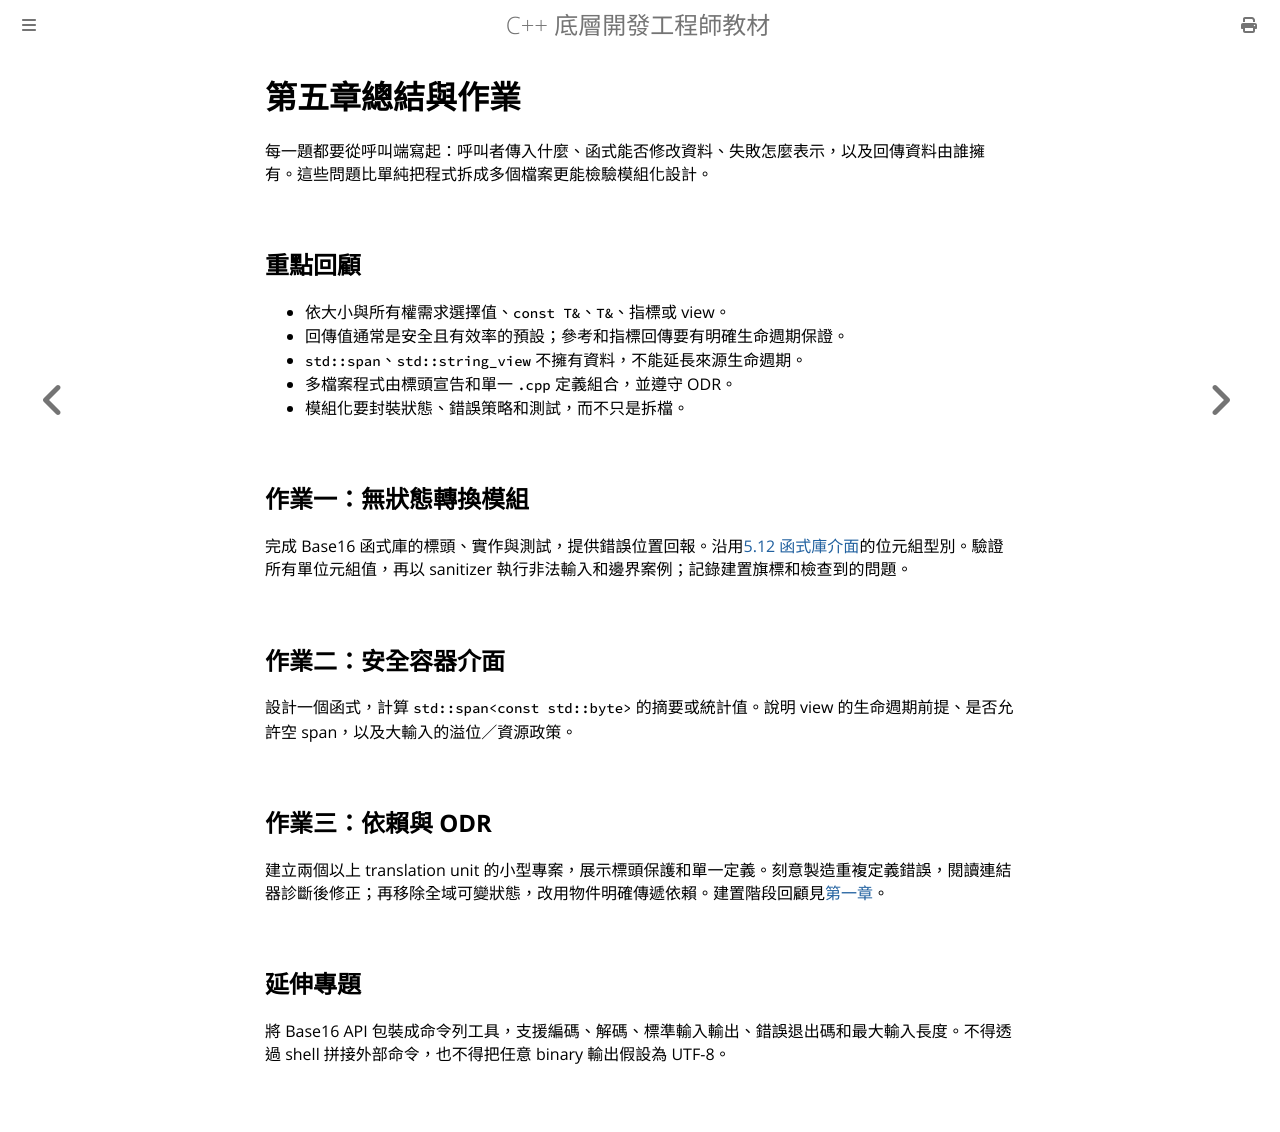

repository: haotingjet-cpu/learn-cpp · page: chapter_5/homework.html · generator: mdbook

# 第五章總結與作業

每一題都要從呼叫端寫起：呼叫者傳入什麼、函式能否修改資料、失敗怎麼表示，以及回傳資料由誰擁有。這些問題比單純把程式拆成多個檔案更能檢驗模組化設計。

## 重點回顧

- 依大小與所有權需求選擇值、`const T&`、`T&`、指標或 view。
- 回傳值通常是安全且有效率的預設；參考和指標回傳要有明確生命週期保證。
- `std::span`、`std::string_view` 不擁有資料，不能延長來源生命週期。
- 多檔案程式由標頭宣告和單一 `.cpp` 定義組合，並遵守 ODR。
- 模組化要封裝狀態、錯誤策略和測試，而不只是拆檔。

## 作業一：無狀態轉換模組

完成 Base16 函式庫的標頭、實作與測試，提供錯誤位置回報。沿用[5.12 函式庫介面](section_12.md)的位元組型別。驗證所有單位元組值，再以 sanitizer 執行非法輸入和邊界案例；記錄建置旗標和檢查到的問題。

## 作業二：安全容器介面

設計一個函式，計算 `std::span<const std::byte>` 的摘要或統計值。說明 view 的生命週期前提、是否允許空 span，以及大輸入的溢位／資源政策。

## 作業三：依賴與 ODR

建立兩個以上 translation unit 的小型專案，展示標頭保護和單一定義。刻意製造重複定義錯誤，閱讀連結器診斷後修正；再移除全域可變狀態，改用物件明確傳遞依賴。建置階段回顧見[第一章](../chapter_1/section_2.md)。

## 延伸專題

將 Base16 API 包裝成命令列工具，支援編碼、解碼、標準輸入輸出、錯誤退出碼和最大輸入長度。不得透過 shell 拼接外部命令，也不得把任意 binary 輸出假設為 UTF-8。
